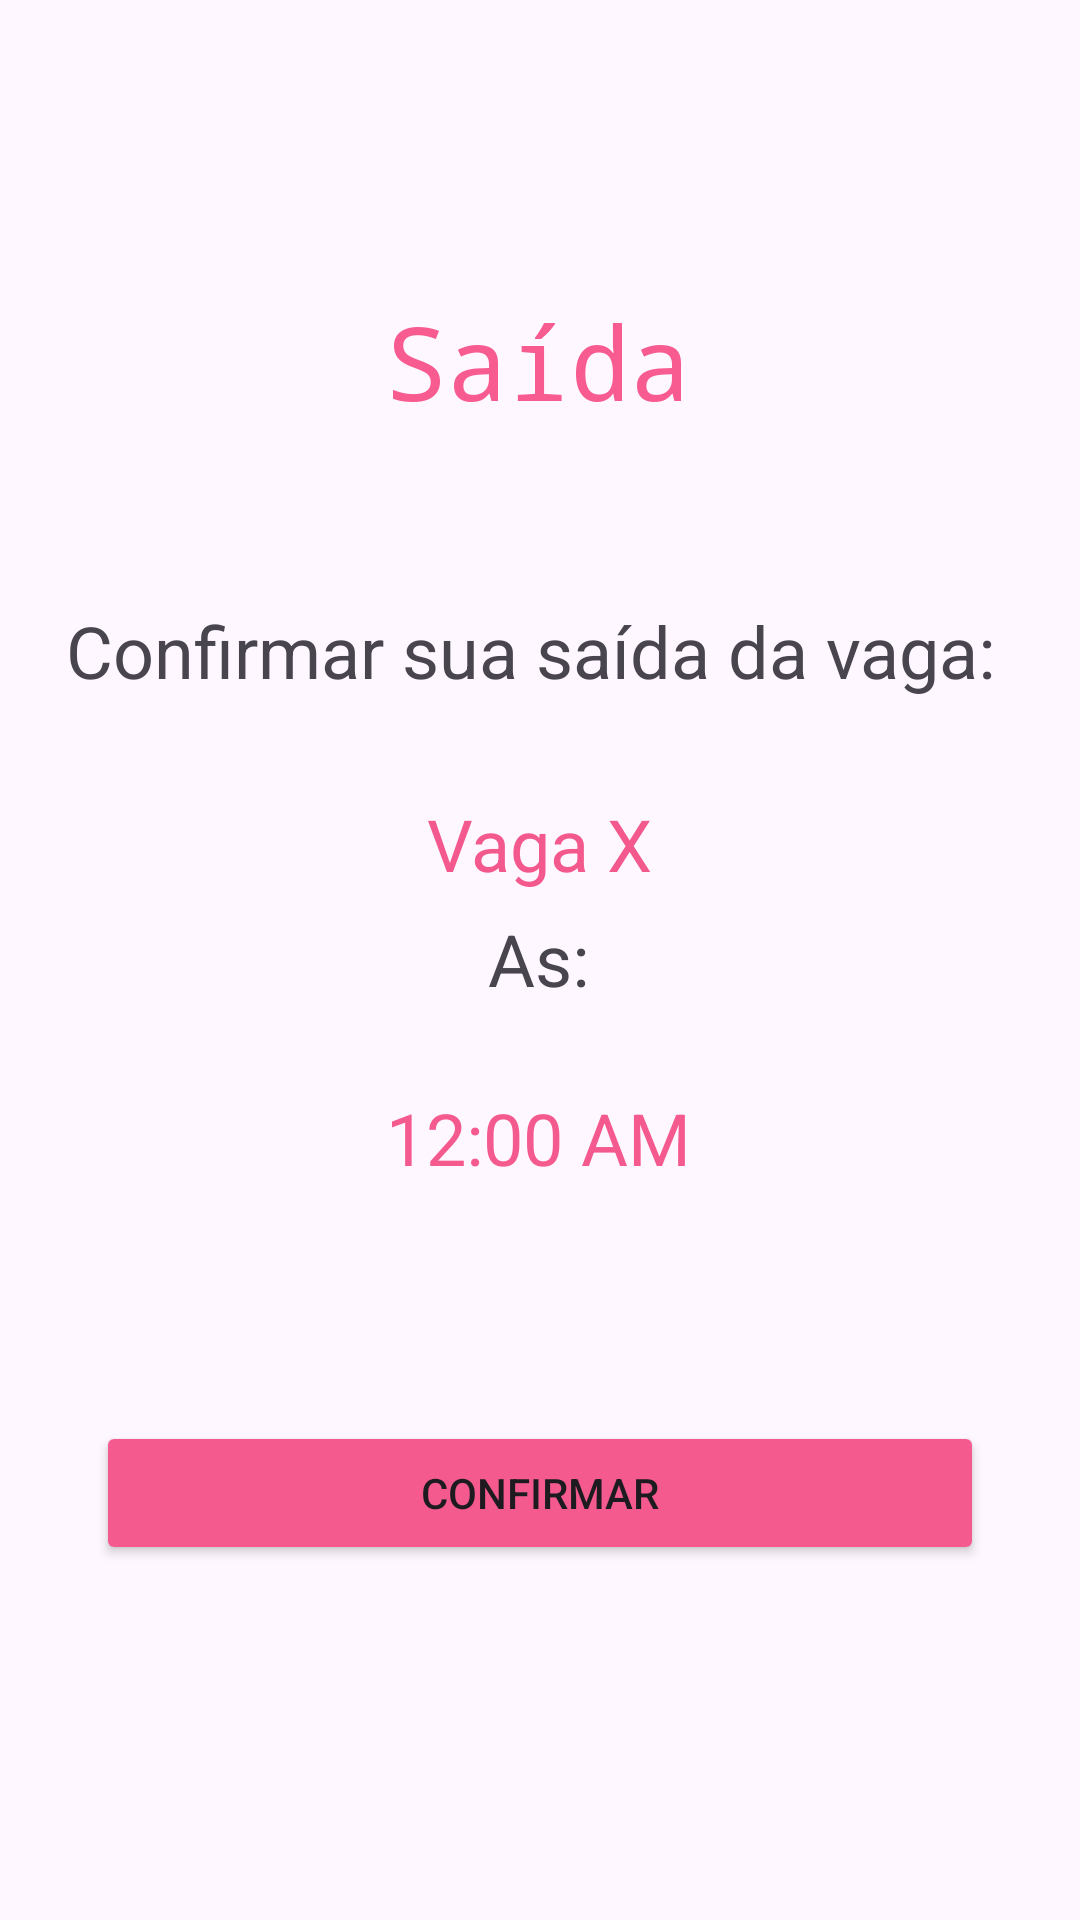

Reconstruct the res/layout file that produces this screen, plus the resources it refers to.
<!-- AndroidManifest.xml: application theme Theme.AppDaValen -->
<!-- res/layout/activity_saida.xml -->
<?xml version="1.0" encoding="utf-8"?>
<androidx.constraintlayout.widget.ConstraintLayout xmlns:android="http://schemas.android.com/apk/res/android"
    xmlns:app="http://schemas.android.com/apk/res-auto"
    xmlns:tools="http://schemas.android.com/tools"
    android:id="@+id/main"
    android:layout_width="match_parent"
    android:layout_height="match_parent"
    tools:context=".SaidaActivity">

    <TextView
        android:id="@+id/textView5"
        android:layout_width="wrap_content"
        android:layout_height="wrap_content"
        android:fontFamily="monospace"
        android:text="Saída"
        android:textColor="#F75B8F"
        android:textSize="34sp"
        app:layout_constraintBottom_toBottomOf="parent"
        app:layout_constraintEnd_toEndOf="parent"
        app:layout_constraintHorizontal_bias="0.498"
        app:layout_constraintStart_toStartOf="parent"
        app:layout_constraintTop_toTopOf="parent"
        app:layout_constraintVertical_bias="0.164" />

    <TextView
        android:id="@+id/textView8"
        android:layout_width="wrap_content"
        android:layout_height="wrap_content"
        android:text="Confirmar sua saída da vaga: "
        android:textSize="24sp"
        app:layout_constraintBottom_toBottomOf="parent"
        app:layout_constraintEnd_toEndOf="parent"
        app:layout_constraintStart_toStartOf="parent"
        app:layout_constraintTop_toTopOf="parent"
        app:layout_constraintVertical_bias="0.33" />

    <TextView
        android:id="@+id/textView10"
        android:layout_width="wrap_content"
        android:layout_height="wrap_content"
        android:text="As:"
        android:textSize="24sp"
        app:layout_constraintBottom_toBottomOf="parent"
        app:layout_constraintEnd_toEndOf="parent"
        app:layout_constraintHorizontal_bias="0.498"
        app:layout_constraintStart_toStartOf="parent"
        app:layout_constraintTop_toTopOf="parent"
        app:layout_constraintVertical_bias="0.499" />

    <Button
        android:id="@+id/btnConfirmarSa"
        android:layout_width="0dp"
        android:layout_height="wrap_content"
        android:layout_marginStart="32dp"
        android:layout_marginEnd="32dp"
        android:backgroundTint="#F55A8E"
        android:text="Confirmar"
        app:layout_constraintBottom_toBottomOf="parent"
        app:layout_constraintEnd_toEndOf="parent"
        app:layout_constraintHorizontal_bias="1.0"
        app:layout_constraintStart_toStartOf="parent"
        app:layout_constraintTop_toTopOf="parent"
        app:layout_constraintVertical_bias="0.8" />

    <TextView
        android:id="@+id/textVagaOcup"
        android:layout_width="wrap_content"
        android:layout_height="wrap_content"
        android:layout_marginTop="32dp"
        android:text="Vaga X"
        android:textColor="#F3598D"
        android:textSize="24sp"
        app:layout_constraintEnd_toEndOf="parent"
        app:layout_constraintStart_toStartOf="parent"
        app:layout_constraintTop_toBottomOf="@+id/textView8" />

    <TextClock
        android:id="@+id/textClock2"
        android:layout_width="wrap_content"
        android:layout_height="wrap_content"
        android:textColor="#F55A8E"
        android:textSize="24sp"
        app:layout_constraintBottom_toBottomOf="parent"
        app:layout_constraintEnd_toEndOf="parent"
        app:layout_constraintHorizontal_bias="0.498"
        app:layout_constraintStart_toStartOf="parent"
        app:layout_constraintTop_toBottomOf="@+id/textView10"
        app:layout_constraintVertical_bias="0.101" />

</androidx.constraintlayout.widget.ConstraintLayout>
<!-- resources referenced by this layout -->
<resources>
  <style name="Theme.AppDaValen" parent="Base.Theme.AppDaValen" />
  <style name="Base.Theme.AppDaValen" parent="Theme.Material3.DayNight.NoActionBar">
          
          
      </style>
</resources>
